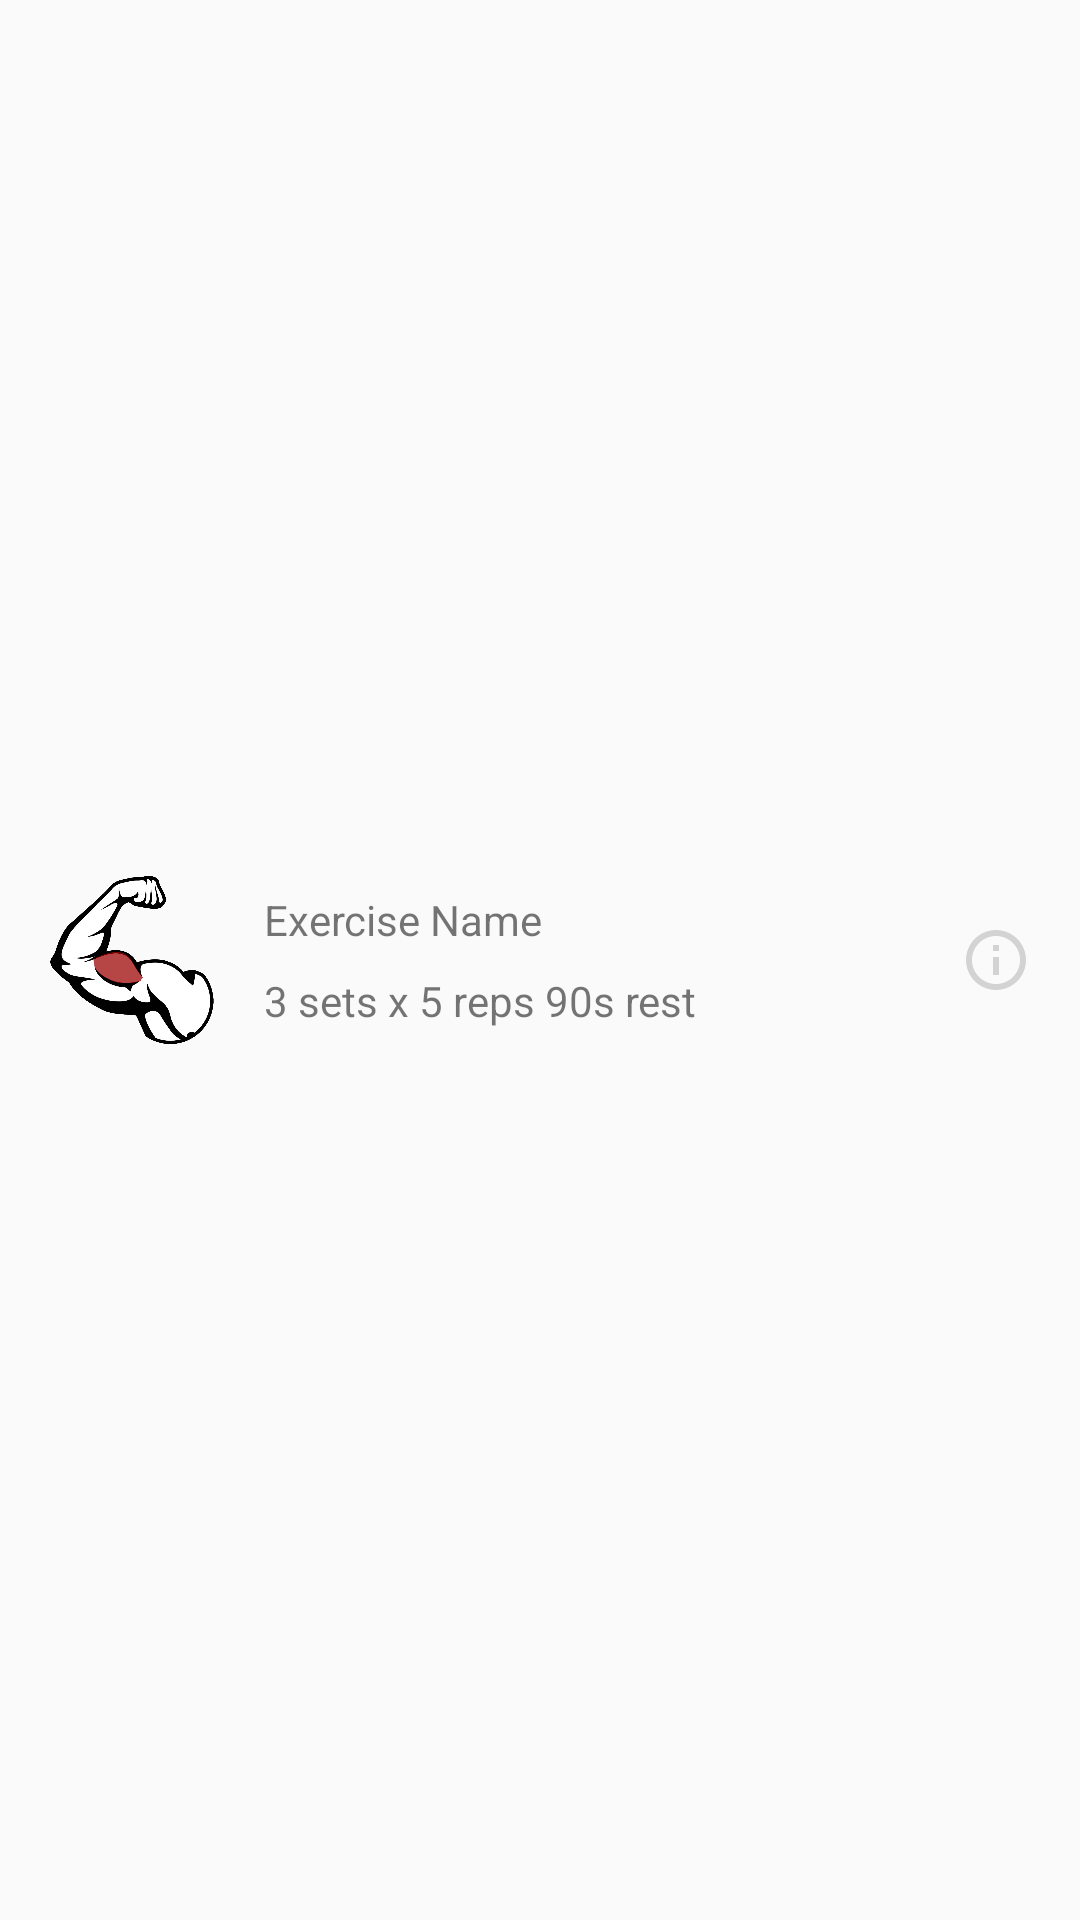

Android layout source for this screen:
<!-- AndroidManifest.xml: application theme AppTheme -->
<!-- res/layout/recycler_view_workout_details_exercise_list.xml -->
<?xml version="1.0" encoding="utf-8"?>
<androidx.constraintlayout.widget.ConstraintLayout xmlns:android="http://schemas.android.com/apk/res/android"
        xmlns:app="http://schemas.android.com/apk/res-auto"
        xmlns:tools="http://schemas.android.com/tools"
        android:id="@+id/constraintLayout"
        android:layout_width="match_parent"
        android:layout_height="wrap_content"
        android:orientation="vertical">

    <ImageView
            android:id="@+id/imageView"
            android:layout_width="56dp"
            android:layout_height="56dp"
            android:layout_marginStart="16dp"
            android:layout_marginTop="8dp"
            android:layout_marginBottom="8dp"
            android:contentDescription="exerciseIcon"
            app:layout_constraintBottom_toBottomOf="parent"
            app:layout_constraintStart_toStartOf="parent"
            app:layout_constraintTop_toTopOf="parent"
            app:srcCompat="@drawable/biceps_mg" />

    <LinearLayout
            android:id="@+id/text_view_container"
            android:layout_width="wrap_content"
            android:layout_height="wrap_content"
            android:layout_marginStart="16dp"
            android:layout_marginTop="16dp"
            android:layout_marginBottom="16dp"
            android:orientation="vertical"
            app:layout_constraintBottom_toBottomOf="parent"
            app:layout_constraintStart_toEndOf="@+id/imageView"
            app:layout_constraintTop_toTopOf="parent">

        <TextView
                android:id="@+id/lbl_exercise_name"
                android:layout_width="wrap_content"
                android:layout_height="wrap_content"
                android:layout_marginBottom="8dp"
                android:text="Exercise Name" />

        <TextView
                android:id="@+id/lbl_exercise_logging_params"
                android:layout_width="wrap_content"
                android:layout_height="wrap_content"
                android:text="3 sets x 5 reps 90s rest" />
    </LinearLayout>

    <FrameLayout
            android:layout_width="wrap_content"
            android:layout_height="wrap_content"
            android:layout_marginEnd="16dp"
            app:layout_constraintBottom_toBottomOf="parent"
            app:layout_constraintEnd_toEndOf="parent"
            app:layout_constraintTop_toTopOf="parent">

        <ImageButton
                android:id="@+id/btn_info"
                style="@android:style/Widget.Material.Light.ImageButton"
                android:layout_width="wrap_content"
                android:layout_height="wrap_content"
                android:background="#00313435"
                app:srcCompat="@drawable/ic_info_outline_black_24dp" />

        <ImageButton
                android:id="@+id/btn_delete"
                android:layout_width="wrap_content"
                android:layout_height="wrap_content"
                android:backgroundTint="#F44336"
                android:visibility="gone"
                app:srcCompat="@drawable/ic_delete_white_24dp" />

    </FrameLayout>

</androidx.constraintlayout.widget.ConstraintLayout>
<!-- resources referenced by this layout -->
<resources>
  <!-- drawable biceps_mg: png bitmap (drawable-v24, 296824 bytes) -->
  <!-- drawable ic_info_outline_black_24dp (drawable) -->
  <vector android:alpha="0.15" android:height="24dp"
      android:viewportHeight="24.0" android:viewportWidth="24.0"
      android:width="24dp" xmlns:android="http://schemas.android.com/apk/res/android">
      <path android:fillColor="#FF000000" android:pathData="M11,17h2v-6h-2v6zM12,2C6.48,2 2,6.48 2,12s4.48,10 10,10 10,-4.48 10,-10S17.52,2 12,2zM12,20c-4.41,0 -8,-3.59 -8,-8s3.59,-8 8,-8 8,3.59 8,8 -3.59,8 -8,8zM11,9h2L13,7h-2v2z"/>
  </vector>
  <style name="AppTheme" parent="Base.Theme.MaterialComponents.Light">
          <item name="android:windowLightStatusBar">true</item>
          <item name="windowActionBar">false</item>
          <item name="windowNoTitle">true</item>
          <item name="colorPrimary">@color/colorPrimaryDark</item>
          <item name="colorSecondary">@color/colorSecondary</item>
          <item name="android:statusBarColor">@color/statusBarColor</item>
          <item name="colorAccent">@color/colorAccent</item>
          <item name="android:windowBackground">@color/backgroundColor</item>
          <item name="floatingActionButtonStyle">@style/AppTheme.FloatingActionButton</item>
          <item name="materialButtonStyle">@style/AppTheme.Button</item>
          <item name="tabStyle">@style/AppTheme.Tabs</item>
      </style>
  <color name="colorPrimaryDark">#0D47A1</color>
  <color name="colorSecondary">#FF6F00</color>
  <color name="statusBarColor">#FAFAFA</color>
  <color name="colorAccent">#03A9F4</color>
  <color name="backgroundColor">#FAFAFA</color>
  <style name="AppTheme.FloatingActionButton" parent="Widget.MaterialComponents.FloatingActionButton">
          <item name="backgroundTint">@color/colorPrimary</item>
      </style>
  <style name="AppTheme.Button" parent="Widget.MaterialComponents.Button">
          <item name="backgroundTint">@color/colorPrimary</item>
      </style>
  <style name="AppTheme.Tabs" parent="Widget.MaterialComponents.TabLayout">
          <item name="tabBackground">@color/backgroundColor</item>
      </style>
  <color name="colorPrimary">#1565C0</color>
</resources>
